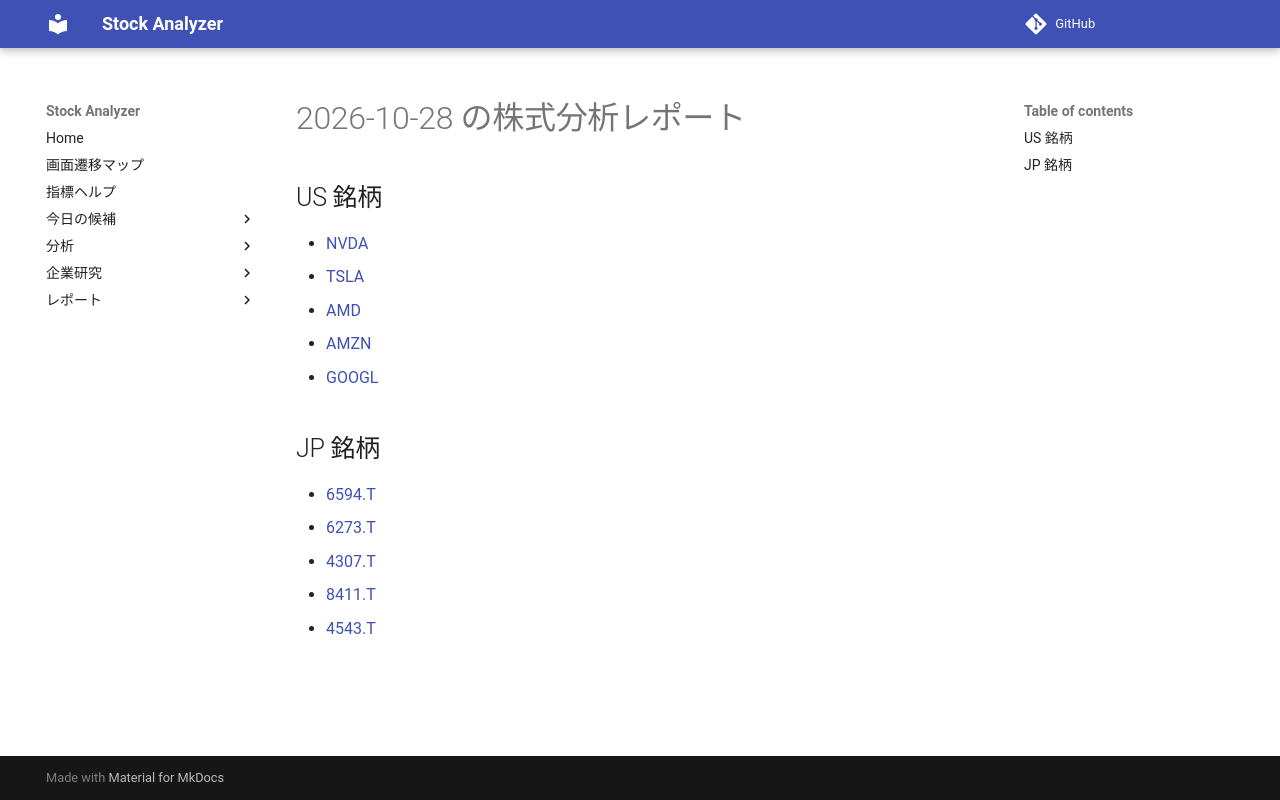

repository: Yumi-note/Making-APP · page: reports/2026-10-28/203842/index.html · generator: mkdocs

# 2026-10-28 の株式分析レポート

## US 銘柄

- [NVDA](NVDA.md)
- [TSLA](TSLA.md)
- [AMD](AMD.md)
- [AMZN](AMZN.md)
- [GOOGL](GOOGL.md)

## JP 銘柄

- [6594.T](6594_T.md)
- [6273.T](6273_T.md)
- [4307.T](4307_T.md)
- [8411.T](8411_T.md)
- [4543.T](4543_T.md)
